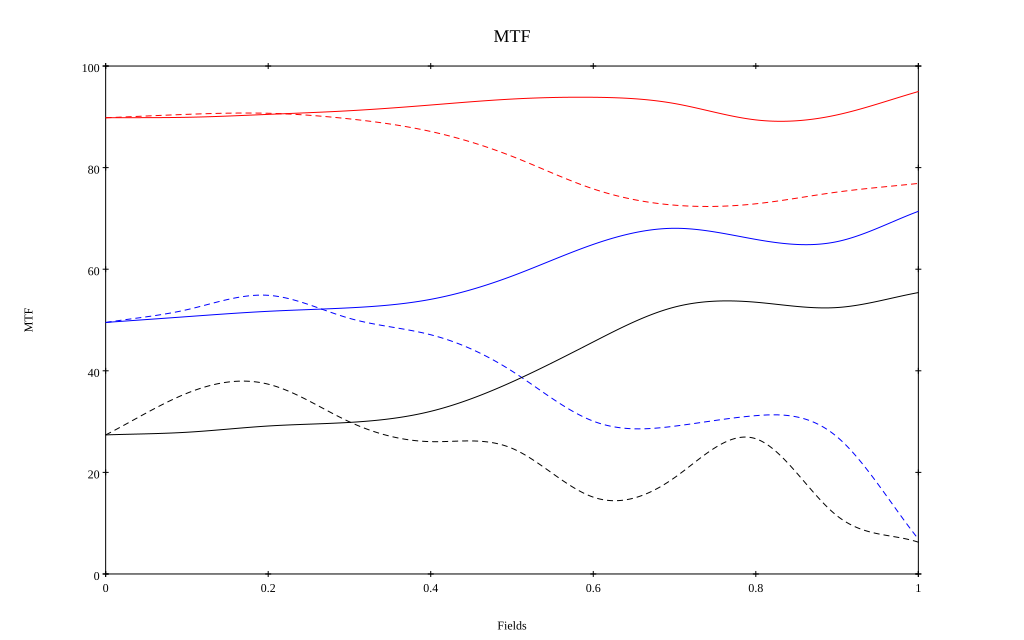

The file beside this chart, header and first rows:
, 0, 0.1, 0.2, 0.3, 0.4, 0.5, 0.6, 0.7, 0.8, 0.9, 1
10 sag, 0.898, 0.899, 0.905, 0.912, 0.923, 0.935, 0.938, 0.926, 0.894, 0.904, 0.95
10 tan, 0.898, 0.905, 0.907, 0.896, 0.871, 0.822, 0.758, 0.726, 0.729, 0.752, 0.769
30 sag, 0.495, 0.507, 0.517, 0.524, 0.541, 0.586, 0.649, 0.681, 0.659, 0.654, 0.714
30 tan, 0.495, 0.52, 0.549, 0.503, 0.471, 0.399, 0.301, 0.291, 0.312, 0.27, 0.069
50 sag, 0.274, 0.279, 0.291, 0.298, 0.32, 0.378, 0.457, 0.525, 0.535, 0.525, 0.554
50 tan, 0.274, 0.356, 0.374, 0.299, 0.261, 0.247, 0.151, 0.19, 0.266, 0.114, 0.063
